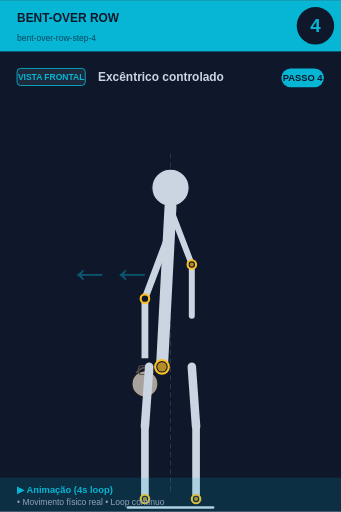
t = 0.00 s
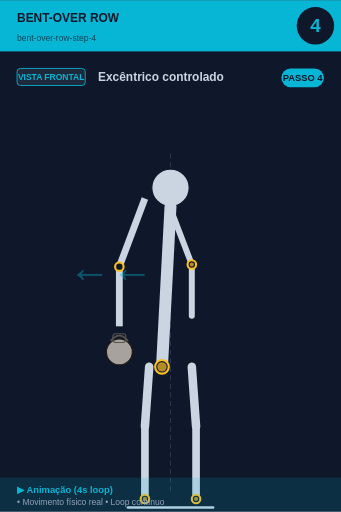
t = 0.75 s
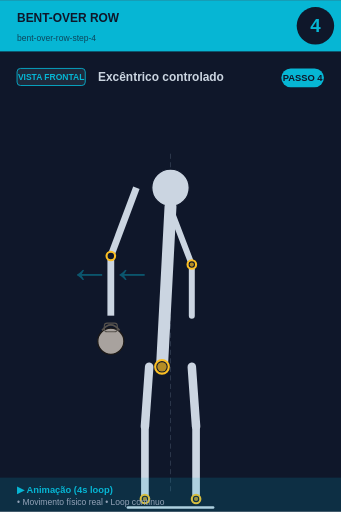
t = 1.50 s
t = 2.00 s: frame unchanged from t = 1.50 s, image omitted
t = 2.50 s: frame unchanged from t = 1.50 s, image omitted
t = 3.25 s: frame unchanged from t = 0.75 s, image omitted

The animated SVG that drew these frames (rendered in a browser with its animation timeline set to each time). Animation: 1 SMIL element (animateTransform=1); one cycle of 4.00 s, repeats indefinitely.

<svg xmlns="http://www.w3.org/2000/svg" viewBox="0 0 400 600" width="400" height="600">
<rect width="400" height="600" fill="#0f172a"/>

<!-- Header -->
<rect x="0" y="0" width="400" height="60" fill="#06b6d4"/>
<text x="20" y="25" font-size="14" font-weight="bold" fill="#0f172a" font-family="sans-serif">BENT-OVER ROW</text>
<text x="20" y="48" font-size="10" fill="#0f172a" opacity="0.7" font-family="sans-serif">bent-over-row-step-4</text>

<!-- Step number -->
<circle cx="370" cy="30" r="22" fill="#0f172a"/>
<text x="370" y="37" font-size="22" font-weight="bold" fill="#06b6d4" text-anchor="middle" font-family="sans-serif">4</text>

<!-- Vista + título -->
<rect x="20" y="80" width="80" height="20" rx="4" fill="#1e293b" stroke="#06b6d4" stroke-width="1"/>
<text x="60" y="94" font-size="10" font-weight="bold" fill="#06b6d4" text-anchor="middle" font-family="sans-serif">VISTA FRONTAL</text>
<text x="115" y="95" font-size="14" font-weight="bold" fill="#cbd5e1" font-family="sans-serif">Excêntrico controlado</text>

<!-- Corpo -->
<g transform="translate(0, 50)">
<line x1="200" y1="130" x2="200" y2="530" stroke="#475569" stroke-width="1" stroke-dasharray="6,4" opacity="0.6"/><circle cx="200" cy="170" r="22" fill="#cbd5e1" stroke="#0f172a" stroke-width="1.5"/><line x1="200" y1="192" x2="190" y2="380" stroke="#cbd5e1" stroke-width="14" stroke-linecap="round"/><circle cx="190" cy="380" r="8" fill="#0f172a" stroke="#fbbf24" stroke-width="2.5"/><circle cx="190" cy="380" r="5.5" fill="#fbbf24" opacity="0.7"/>
<g>
  <animateTransform attributeName="transform" type="translate"
    values="0,0; -40,-50; -40,-50; 0,0"
    keyTimes="0;0.25;0.75;1"
    dur="4s" repeatCount="indefinite"/>
  <line x1="200" y1="220" x2="170" y2="300" stroke="#cbd5e1" stroke-width="8"/>
  <line x1="170" y1="300" x2="170" y2="370" stroke="#cbd5e1" stroke-width="8"/>
  <circle cx="170" cy="300" r="5" fill="#0f172a" stroke="#fbbf24" stroke-width="2.5"/>
  <circle cx="170" cy="400" r="15.299999999999999" fill="#a8a29e" stroke="#1c1917" stroke-width="1.5"/><path d="M 159.8 387.25 Q 170 374.5 180.2 387.25" fill="none" stroke="#57534e" stroke-width="2.125"/><rect x="162.35" y="378.75" width="15.299999999999999" height="10.2" rx="3.4" fill="none" stroke="#57534e" stroke-width="1.275"/>
</g>
<line x1="202" y1="200" x2="225" y2="260" stroke="#cbd5e1" stroke-width="7" stroke-linecap="round"/><line x1="225" y1="260" x2="225" y2="320" stroke="#cbd5e1" stroke-width="7" stroke-linecap="round"/><circle cx="225" cy="260" r="5" fill="#0f172a" stroke="#fbbf24" stroke-width="2.5"/><circle cx="225" cy="260" r="2.5" fill="#fbbf24" opacity="0.7"/><line x1="175" y1="380" x2="170" y2="450" stroke="#cbd5e1" stroke-width="10" stroke-linecap="round"/><line x1="225" y1="380" x2="230" y2="450" stroke="#cbd5e1" stroke-width="10" stroke-linecap="round"/><line x1="170" y1="450" x2="170" y2="535" stroke="#cbd5e1" stroke-width="9" stroke-linecap="round"/><line x1="230" y1="450" x2="230" y2="535" stroke="#cbd5e1" stroke-width="9" stroke-linecap="round"/><circle cx="170" cy="535" r="5" fill="#0f172a" stroke="#fbbf24" stroke-width="2.5"/><circle cx="170" cy="535" r="2.5" fill="#fbbf24" opacity="0.7"/><circle cx="230" cy="535" r="5" fill="#0f172a" stroke="#fbbf24" stroke-width="2.5"/><circle cx="230" cy="535" r="2.5" fill="#fbbf24" opacity="0.7"/><line x1="150" y1="545" x2="250" y2="545" stroke="#cbd5e1" stroke-width="3" stroke-linecap="round"/><text x="80" y="280" font-size="50" fill="#06b6d4" opacity="0.4" font-weight="bold">←←</text>
</g>

<!-- Footer -->
<rect x="0" y="560" width="400" height="40" fill="#06b6d4" opacity="0.15"/>
<text x="20" y="578" font-size="11" font-weight="bold" fill="#06b6d4" font-family="sans-serif">▶ Animação (4s loop)</text>
<text x="20" y="592" font-size="10" fill="#94a3b8" font-family="sans-serif">• Movimento físico real • Loop contínuo</text>

<!-- Tag PASSO N -->
<g transform="translate(330, 80)">
<rect x="0" y="0" width="50" height="22" rx="11" fill="#06b6d4"/>
<text x="25" y="15" font-size="11" font-weight="bold" fill="#0f172a" text-anchor="middle" font-family="sans-serif">PASSO 4</text>
</g>
</svg>
